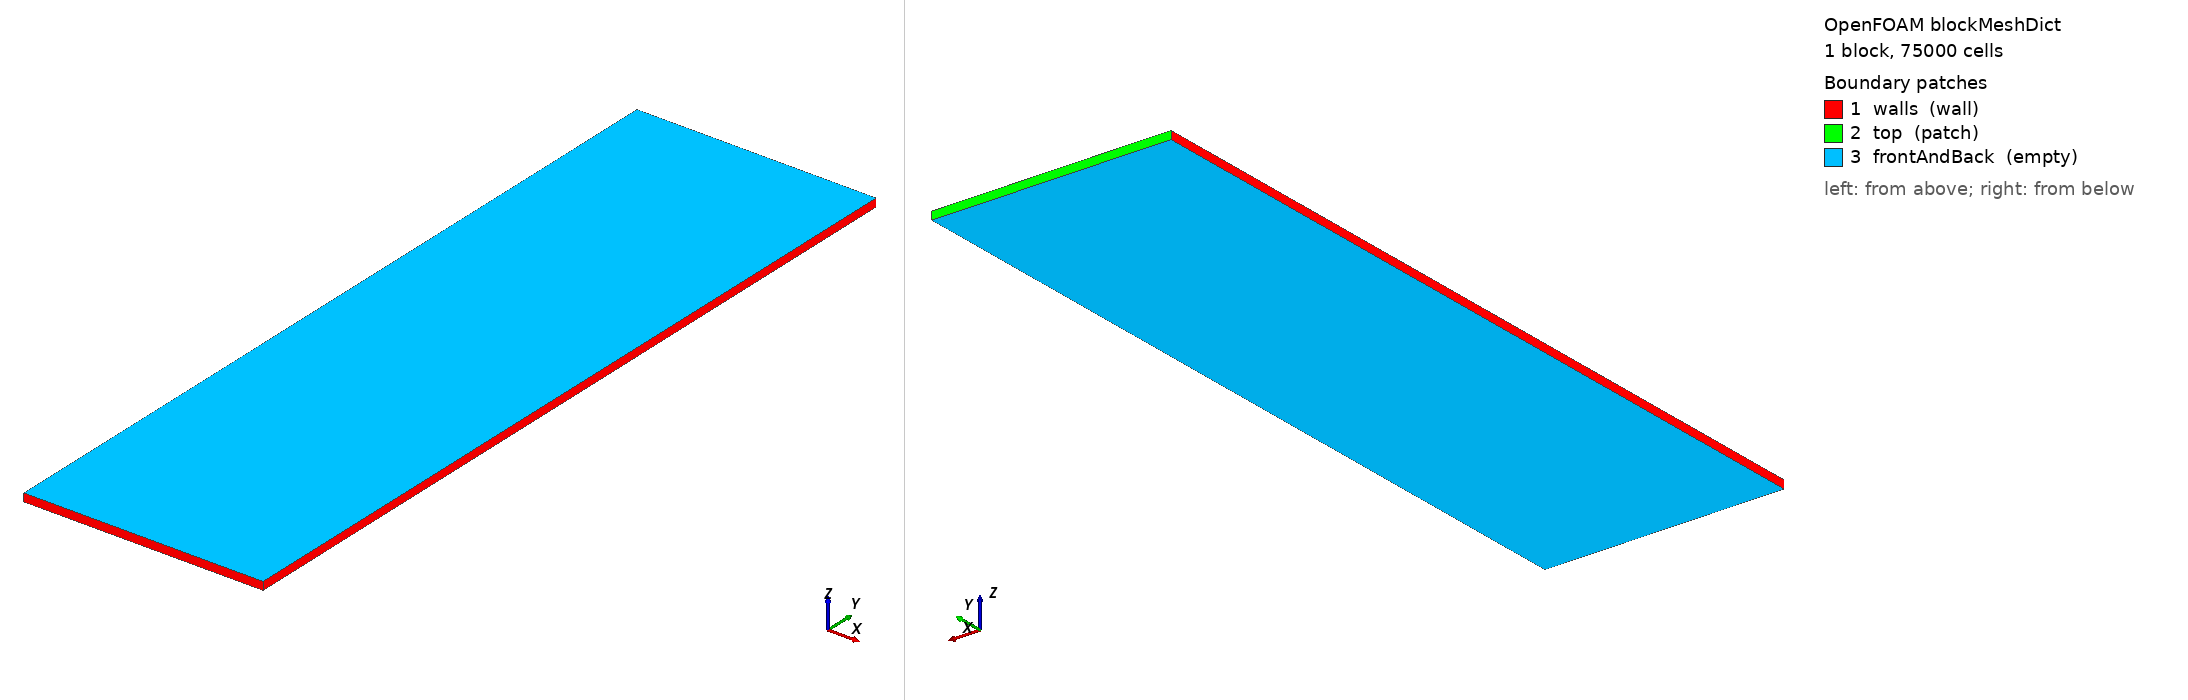

OpenFOAM case: the mesh blockMesh builds from blockMeshDict, 1 block(s), 75000 cells. Boundary patches (legend numbers): 1 walls (wall), 2 top (patch), 3 frontAndBack (empty). Left view from above one corner, right view from below the opposite corner. Boundary conditions: 2 field file(s) under 0/; 3 of 3 drawn patches have an entry in a shipped field file.

=== system/blockMeshDict ===
FoamFile { version 2.0; format ascii; class dictionary; object blockMeshDict; }
scale 0.07; // domain shrunk uniformly by 0.07 so bubble/oil/particle stay proportionally sized
vertices
(
    (0.000  0.000  0.000)
    (0.030  0.000  0.000)
    (0.030  0.100  0.000)
    (0.000  0.100  0.000)
    (0.000  0.000  0.001)
    (0.030  0.000  0.001)
    (0.030  0.100  0.001)
    (0.000  0.100  0.001)
);
blocks ( hex (0 1 2 3 4 5 6 7) (150 500 1) simpleGrading (1 1 1) );
edges ();
boundary
(
    walls       { type wall;  faces ( (0 1 5 4) (0 3 7 4) (1 2 6 5) ); }
    top         { type patch; faces ( (3 2 6 7) ); }
    frontAndBack{ type empty; faces ( (0 1 2 3) (4 5 6 7) ); }
);


=== system/controlDict ===
FoamFile { version 2.0; format ascii; class dictionary; location "system"; object controlDict; }
application     oilWaterAirParticleFoam;
startFrom       startTime;
startTime       0;
stopAt          endTime;

// endTime chosen (pre-shrink) so the rising bubble/droplet reaches the top of
// the domain and the flow settles; NOTE: after shrinking the bubble radius
// to 0.35mm (see blockMeshDict/setFieldsDict comments), rise time and
// terminal velocity both change, so this endTime has NOT been re-tuned for
// the shrunk geometry and may need revisiting (stop early / run too long).
endTime         0.33;

// Initial guess only; adjustTimeStep below lets the solver grow/shrink deltaT
// each step, bounded by maxCo and maxDeltaT.
deltaT          1e-4;
writeControl    adjustableRunTime;
writeInterval   0.002;
purgeWrite      0;
writeFormat     ascii;
writePrecision  6;
writeCompression off;
timeFormat      general;
timePrecision   6;
runTimeModifiable yes;
adjustTimeStep  yes;
maxCo           0.5;         // Courant number cap used to grow/shrink deltaT
maxDeltaT       4e-4;
functions
{
    // Logs per-field min/max each 10 timesteps — useful sanity check for
    // catching unbounded alpha (<0 or >1) or blow-up in U/p_rgh early.
    fieldMinMax
    {
        type            fieldMinMax;
        libs            (fieldFunctionObjects);
        writeControl    timeStep;
        writeInterval   10;
        fields          (magU alpha.air alpha.oil alpha.water p_rgh);
    }

    // Writes the carrier-phase material derivative DU/Dt (DUcDt) to disk each
    // timestep; consumed as ddtUc/DUcDt in the particle drag/added-mass force
    // (see kinematicCloudProperties comments) since no turbulence model
    // supplies this term in this laminar solver.
    writeDUcDt
    {
        type            DDt;
        libs            (fieldFunctionObjects);
        field           U;
        result          DUcDt;
        writeControl    timeStep;
        writeInterval   1;
    }
}


=== 0/DUcDt ===
FoamFile
{
    version     2.0;
    format      ascii;
    class       volVectorField;
    object      DUcDt;
}
dimensions      [0 1 -2 0 0 0 0];
internalField   uniform (0 0 0);
boundaryField
{
    walls         { type zeroGradient; }
    top           { type zeroGradient; }
    frontAndBack  { type empty; }
}
